Run: headless pygame with SDL's dummy video driver; simulated clock (each Clock.tick advances the game by its frame time, no real sleeping); random seed 0; keys injected as events and as key.get_pressed() state; no mouse input.
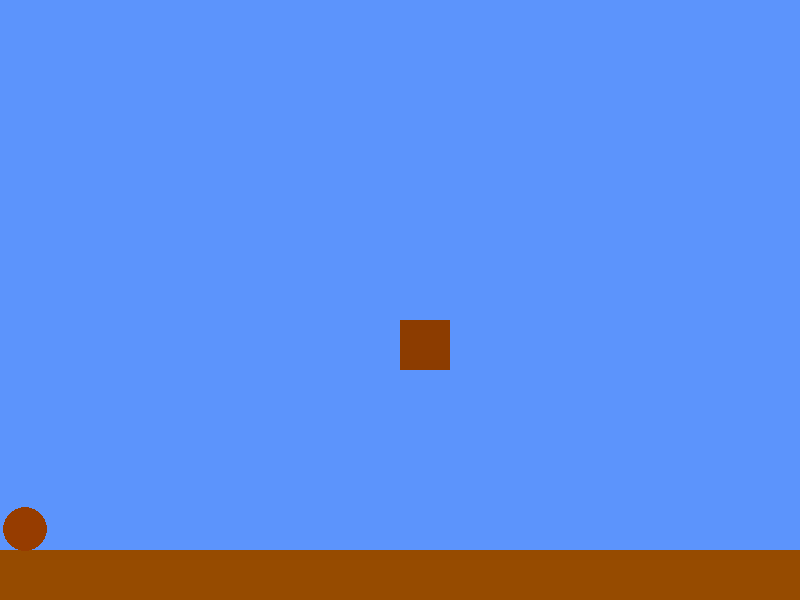
Frame 1 of 4 · flips 1–60 · no input
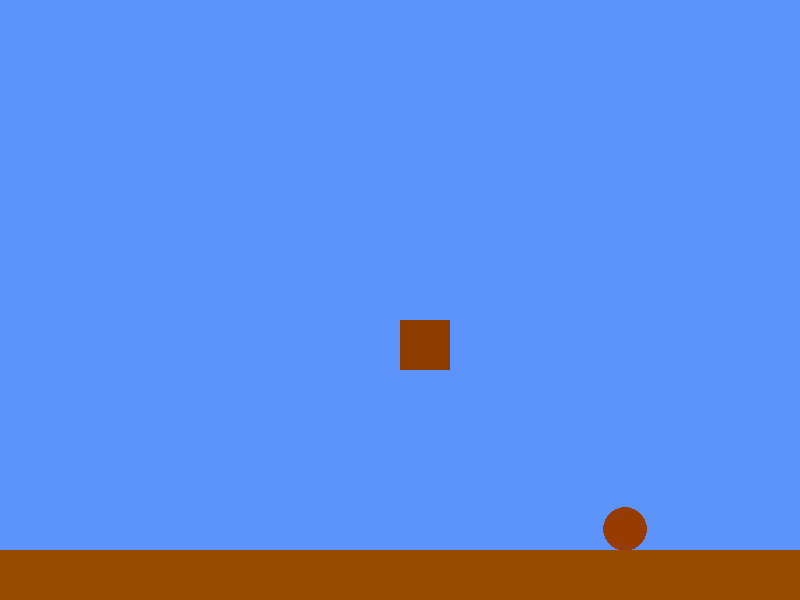
Frame 2 of 4 · flips 61–180 · tapped SPACE, RETURN · held RIGHT (→), D
Frame 3 of 4 · flips 181–300 · held DOWN (↓), S · screen unchanged from frame 2, image omitted
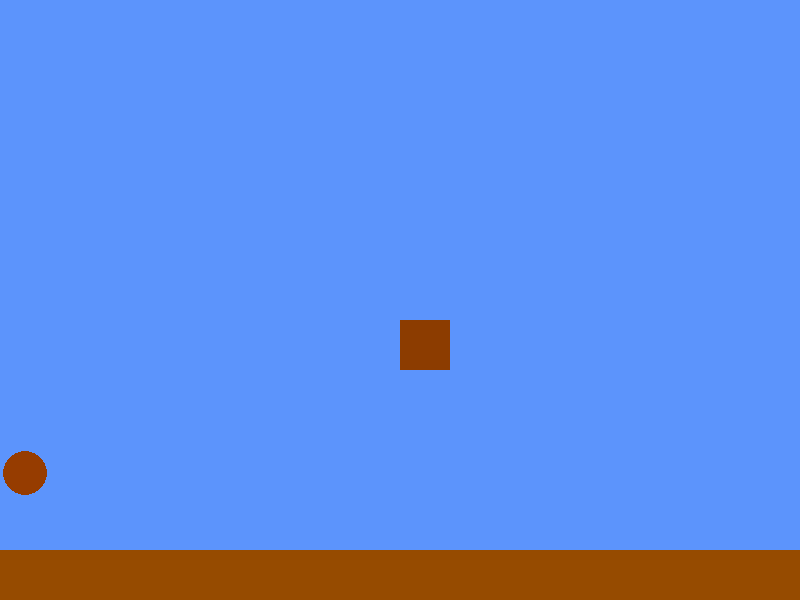
Frame 4 of 4 · flips 301–420 · held LEFT (←), A, UP (↑), W

The pygame program that drew these frames:

import pygame

pygame.init()

screen_width = 800
screen_height = 600
screen = pygame.display.set_mode((screen_width, screen_height))
clock = pygame.time.Clock()
isGrounded = False
p1_speed = 5
p1_gravity = 6
p1_x = 25
p1_y = 510
p1_jump = 50
timer = 0
preJump = p1_y
isJump = False

pygame.display.set_caption("Mario")

running = True
while running:

    for event in pygame.event.get():
        if event.type == pygame.QUIT:
            running = False
    screen.fill((92, 148, 252))
    keys = pygame.key.get_pressed()
    if keys[pygame.K_LEFT]:
        p1_x -= p1_speed
    if keys[pygame.K_RIGHT]:
        p1_x += p1_speed
    if keys[pygame.K_UP] and isGrounded:
        isJump = True
        preJump = p1_y - 250
    if isJump:
        if p1_y > preJump:
            p1_y -= p1_gravity + p1_jump
            if p1_jump >= 50:
                p1_jump -= .5
        elif p1_y <= preJump:
            p1_jump = 100
            preJump = 0
            isJump = False
    if not isJump:
        p1_y += p1_gravity
        if not isGrounded and p1_gravity <= 25:
            p1_gravity += .5
        else:
            p1_gravity = 6



    p1 = pygame.draw.rect(screen, (150, 75, 0), pygame.Rect(0, 550, 1000, 50))
    pygame.draw.rect(screen, (140, 60, 0), pygame.Rect(400, 320, 50, 50))
    p3 = pygame.draw.circle(screen, (150, 60, 0), (p1_x, p1_y), 22,)
    pygame.display.flip()
    clock.tick(60)

    if pygame.Rect.colliderect(p3, p1):
        isGrounded = True
    else:
        isGrounded = False
    if isGrounded:
        p1_y -= p1_gravity
    if isGrounded:
        timer = 0
        p1_jump = 10


pygame.quit()
